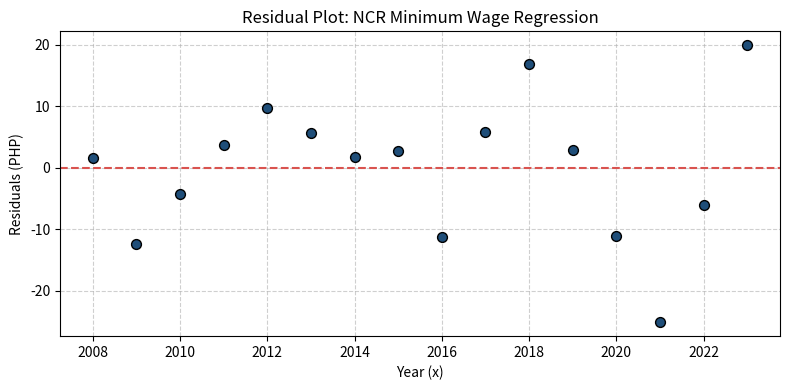

Source code (Python):
import matplotlib.pyplot as plt
import numpy as np

# Data
x = np.array(
    [
        2008,
        2009,
        2010,
        2011,
        2012,
        2013,
        2014,
        2015,
        2016,
        2017,
        2018,
        2019,
        2020,
        2021,
        2022,
        2023,
    ],
    dtype=float,
)
y = np.array(
    [
        382,
        382,
        404,
        426,
        446,
        456,
        466,
        481,
        481,
        512,
        537,
        537,
        537,
        537,
        570,
        610,
    ],
    dtype=float,
)

# Least squares regression parameters
n = len(x)
a1 = (n * np.sum(x * y) - np.sum(x) * np.sum(y)) / (
    n * np.sum(x**2) - (np.sum(x)) ** 2
)
a0 = (np.sum(y) - a1 * np.sum(x)) / n

# Calculate Residuals (e = y - y_pred)
y_pred = a0 + a1 * x
residuals = y - y_pred

# Generate and Save Residual Plot
plt.figure(figsize=(8, 4))
plt.scatter(
    x, residuals, color="#1f4e79", edgecolors="black", s=50, zorder=3
)
plt.axhline(0, color="#d9534f", linestyle="--", linewidth=1.5)
plt.xlabel("Year (x)")
plt.ylabel("Residuals (PHP)")
plt.title("Residual Plot: NCR Minimum Wage Regression")
plt.grid(True, linestyle="--", alpha=0.6)
plt.tight_layout()

# SAVE BEFORE SHOWING
plt.savefig("wage_residual_plot.png", dpi=300)
plt.show()
